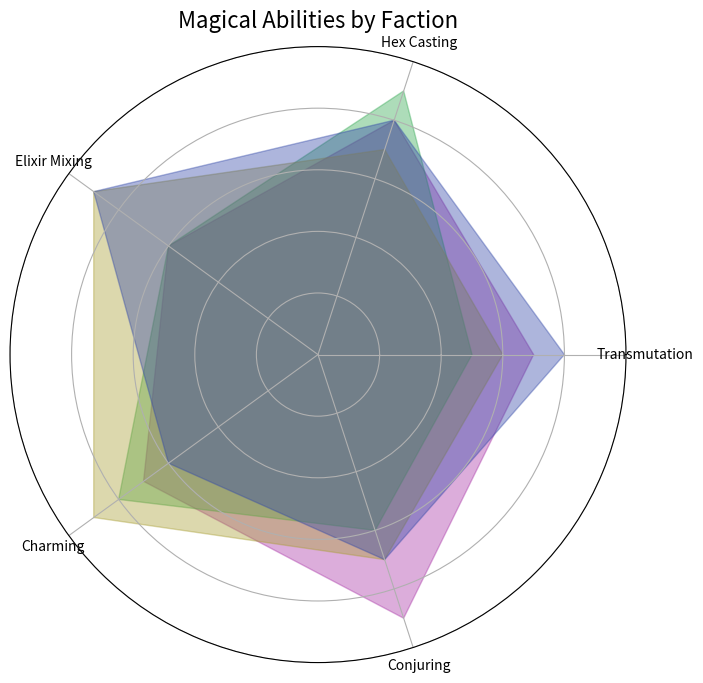

Write the Python code that produced this figure.
import matplotlib.pyplot as plt
import numpy as np

categories = ['Transmutation', 'Hex Casting', 'Elixir Mixing', 'Charming', 'Conjuring']
N = len(categories)

wizard_factions = {
    'Celestial Order': [7, 8, 6, 7, 9],
    'Secret Society': [5, 9, 6, 8, 6],
    'Sorcerer Alliance': [6, 7, 9, 9, 7],
    'Mystic Realm': [8, 8, 9, 6, 7]
}

data = {name: np.array(values + [values[0]]) for name, values in wizard_factions.items()}

angles = np.linspace(0, 2 * np.pi, N, endpoint=False).tolist()
angles += angles[:1]

# New set of colors to replace the original ones
new_colors = ['#a832a6', '#32a852', '#a89e32', '#3248a8']

fig, ax = plt.subplots(figsize=(8, 8), subplot_kw=dict(polar=True))

for (name, values), color in zip(data.items(), new_colors):
    ax.fill(angles, values, color=color, alpha=0.4)

ax.set_xticks(angles[:-1])
ax.set_xticklabels(categories, fontsize=10)
ax.set_yticklabels([])
ax.set_ylim(0, 10)

plt.title('Magical Abilities by Faction', fontsize=16)

plt.show()
